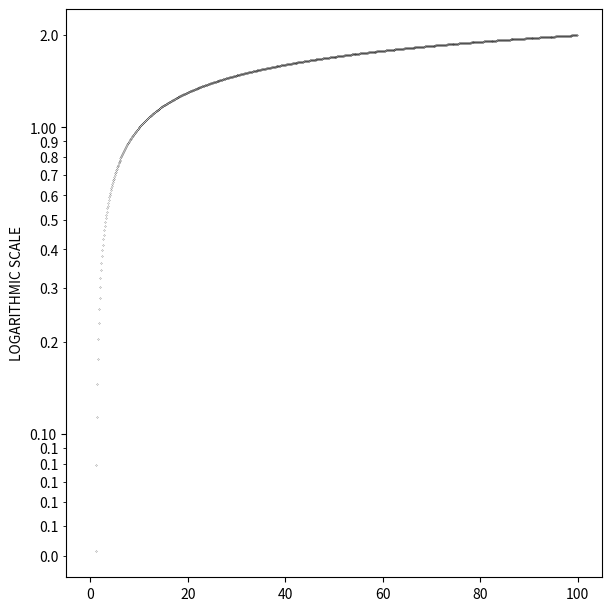

Generate this figure with matplotlib:
import matplotlib
import matplotlib.pyplot as plt
import numpy as np
import sys

x = np.arange (0.1, 100, 0.1)
y = np.log10(x)

plt.figure(figsize=(6, 6), layout='constrained')
plt.plot(x, y, '.', markersize=0.3, color='black', label='log')  # on the (implicit) axes
#plt.plot(x, x**2, label='quadratic') 
#plt.plot(x, x**3, label='cubic')

if 0: # normal 
    plt.xlabel('x')
    plt.ylabel('y')
    plt.title("Function Plot")
    plt.legend()
    plt.show()
else: # y log-scale
    ax = plt.gca()
    plt.ylabel('LOGARITHMIC SCALE')
    plt.yscale('log')
    plt.minorticks_on
    ax.yaxis.set_major_formatter(matplotlib.ticker.ScalarFormatter())
    ax.yaxis.set_minor_formatter(matplotlib.ticker.ScalarFormatter())
    plt.autoscale(enable=True, axis='y')
    plt.show()
